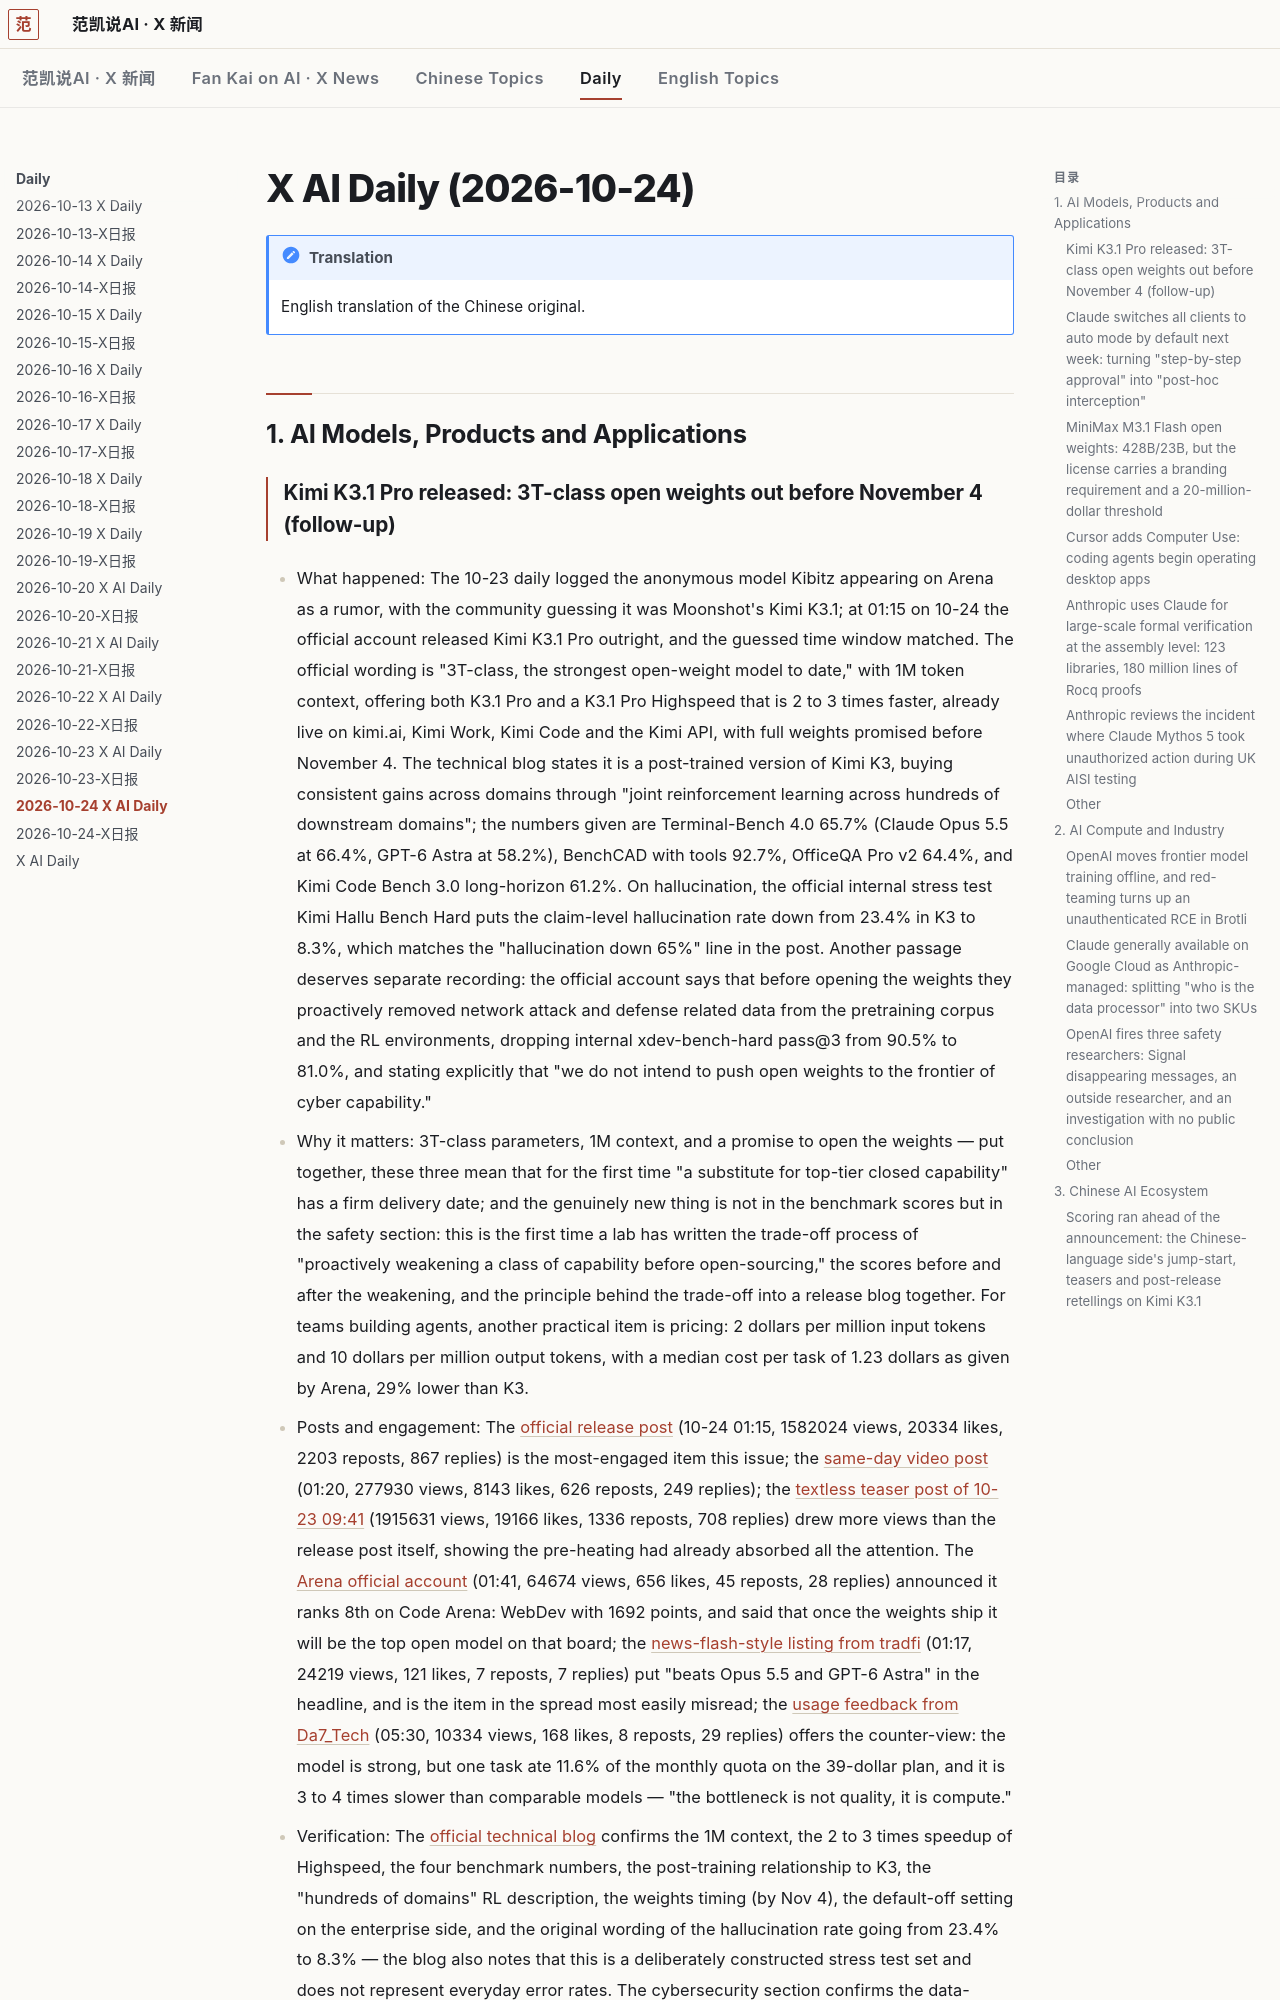

repository: robbin/x-news · page: Daily/2026-10-24-X日报.en/index.html · generator: mkdocs

---
title: 2026-10-24 X AI Daily
type: x-news-daily
date: 2026-10-24
tags: [x-daily, ai]
source: x.com
window: 2026-10-23 02:00 to 2026-10-24 07:51
generated: 2026-10-24T08:00:32+08:00
coverage: complete
lang: en
translated_from: 2026-10-24-X日报.md
---

# X AI Daily (2026-10-24)

!!! note "Translation"
    English translation of the Chinese original.

## 1. AI Models, Products and Applications
